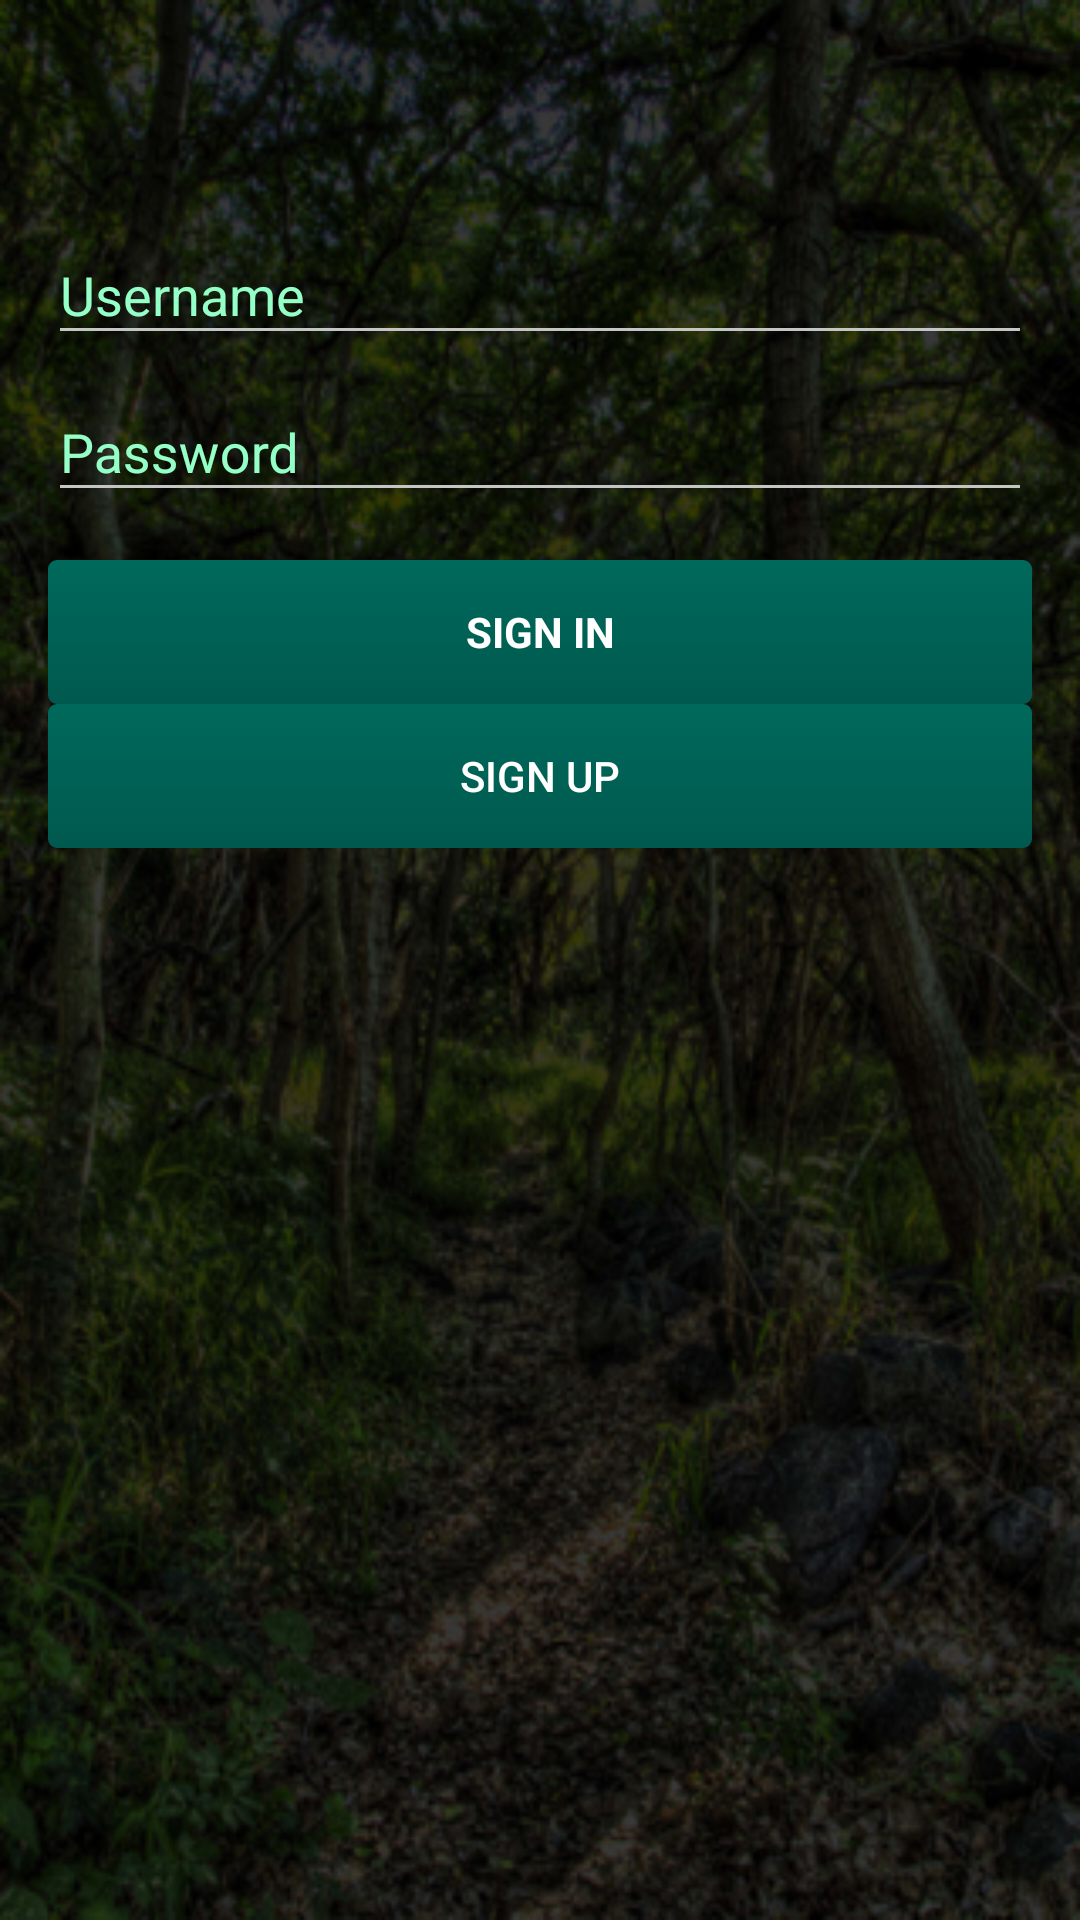

Produce the Android XML layout that renders to this screen, including the resource entries it uses.
<!-- AndroidManifest.xml: application theme AppTheme -->
<!-- res/layout/activity_login.xml -->
<LinearLayout xmlns:android="http://schemas.android.com/apk/res/android"
    xmlns:tools="http://schemas.android.com/tools"
    android:layout_width="fill_parent"
    android:layout_height="fill_parent"
    android:gravity="center_horizontal"
    android:orientation="vertical"
    android:paddingBottom="@dimen/activity_vertical_margin"
    android:paddingLeft="@dimen/activity_horizontal_margin"
    android:paddingRight="@dimen/activity_horizontal_margin"
    android:paddingTop="@dimen/activity_vertical_margin"
    android:background="@drawable/hikingbg"
    tools:context="com.example.amanda.trails.LoginActivity">

    
    <FrameLayout
        android:layout_width="match_parent"
        android:layout_height="wrap_content"></FrameLayout>

    <ProgressBar
        android:id="@+id/login_progress"
        style="?android:attr/progressBarStyleLarge"
        android:layout_width="wrap_content"
        android:layout_height="wrap_content"
        android:layout_marginBottom="8dp"
        android:visibility="gone" />

    <ScrollView
        android:id="@+id/login_form"
        android:layout_width="match_parent"
        android:layout_height="match_parent"
        android:layout_gravity="center|right"
        android:paddingTop="50dp">

        <LinearLayout
            android:id="@+id/email_login_form"
            android:layout_width="match_parent"
            android:layout_height="wrap_content"
            android:orientation="vertical">

            <android.support.design.widget.TextInputLayout
                android:layout_width="match_parent"
                android:layout_height="wrap_content">

                <AutoCompleteTextView
                    android:id="@+id/email"
                    android:layout_width="match_parent"
                    android:layout_height="wrap_content"
                    android:hint="Username"
                    android:inputType="textEmailAddress"
                    android:maxLines="1"
                    android:singleLine="true"
                    android:textColor="#ffffff" />

            </android.support.design.widget.TextInputLayout>

            <android.support.design.widget.TextInputLayout
                android:layout_width="match_parent"
                android:layout_height="wrap_content">

                <EditText
                    android:id="@+id/password"
                    android:layout_width="match_parent"
                    android:layout_height="wrap_content"
                    android:hint="Password"
                    android:imeActionId="@+id/login"
                    android:imeActionLabel="@string/action_sign_in_short"
                    android:imeOptions="actionUnspecified"
                    android:inputType="textPassword"
                    android:maxLines="1"
                    android:singleLine="true"
                    android:textColor="#ffffff" />

            </android.support.design.widget.TextInputLayout>

            <Button
                android:name="b_signInButt"
                android:id="@+id/email_sign_in_button"
                style="?android:textAppearanceSmall"
                android:layout_width="match_parent"
                android:layout_height="wrap_content"
                android:layout_marginTop="16dp"
                android:text="Sign in"
                android:textStyle="bold"
                android:textColor="#ffffff"
                android:background="@drawable/button_colors"
                />

            <Button
                android:name="b_signUpButt"
                android:layout_width="match_parent"
                android:layout_height="wrap_content"
                android:text="Sign Up"
                android:id="@+id/bsignupbutt"
                android:layout_gravity="center_horizontal"
                android:onClick="onButtonClick"
                android:background="@drawable/button_colors"
                android:textColor="#ffffff" />

        </LinearLayout>
    </ScrollView>
</LinearLayout>
<!-- resources referenced by this layout -->
<resources>
  <dimen name="activity_horizontal_margin">16dp</dimen>
  <dimen name="activity_vertical_margin">16dp</dimen>
  <!-- drawable button_colors (drawable) -->
  <?xml version="1.0" encoding="utf-8"?>
  <selector xmlns:android="http://schemas.android.com/apk/res/android">
  
      <item android:state_pressed="true" >
          <shape>
              <gradient
                  android:startColor="#606060"
                  android:endColor="#444"
                  android:angle="270" />
              <corners
                  android:radius="3dp" />
              <padding
                  android:left="10dp"
                  android:top="10dp"
                  android:right="10dp"
                  android:bottom="10dp" />
          </shape>
      </item>
  
      <item android:state_focused="true" >
          <shape>
              <gradient
                  android:endColor="#035916"
                  android:startColor="#146b2d"
                  android:angle="270" />
              <corners
                  android:radius="3dp" />
              <padding
                  android:left="10dp"
                  android:top="10dp"
                  android:right="10dp"
                  android:bottom="10dp"
                  />
          </shape>
      </item>
  
      <item>
          <shape>
              <gradient
                  android:endColor="#00594e"
                  android:startColor="#00695c"
                  android:angle="270" />
              <corners
                  android:radius="3dp" />
              <padding
                  android:left="10dp"
                  android:top="10dp"
                  android:right="10dp"
                  android:bottom="10dp" />
          </shape>
      </item>
  </selector>
  <!-- drawable hikingbg: png bitmap (drawable, 265337 bytes) -->
  <string name="action_sign_in_short">Sign in</string>
  <style name="AppTheme" parent="Theme.AppCompat" popupTheme="@style/ThemeOverlay.AppCompat.Light">
          
          <item name="colorPrimary">@color/colorPrimary</item>
          <item name="colorPrimaryDark">@color/colorPrimaryDark</item>
          <item name="colorAccent">@color/colorAccent</item>
          <item name="android:textColorHint">@color/colorAccent</item>
          <item name="colorControlNormal">#c5c5c5</item>
          <item name="colorControlActivated">@color/colorAccent</item>
          <item name="colorControlHighlight">@color/colorAccent</item>
      </style>
  <color name="colorPrimary">#043101</color>
  <color name="colorPrimaryDark">#002004</color>
  <color name="colorAccent">#95ffc8</color>
</resources>
